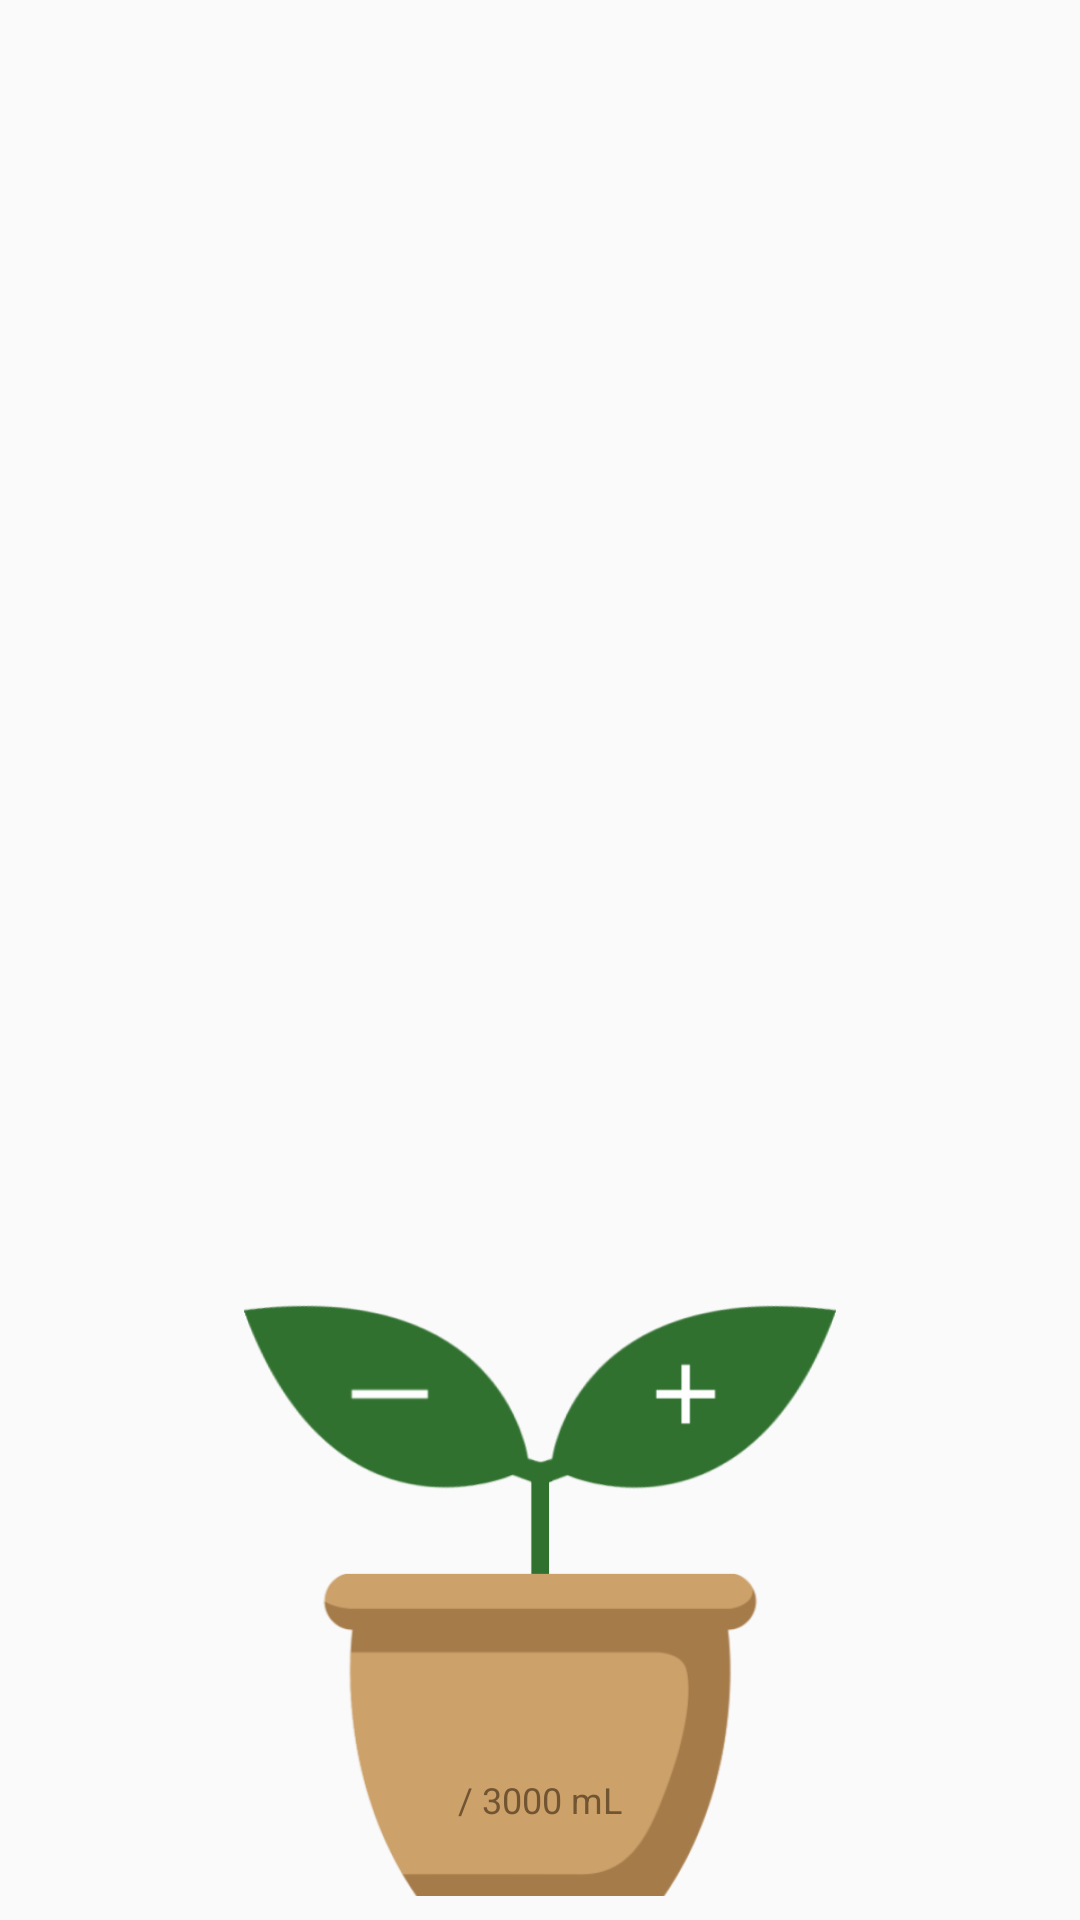

Here is an Android app screen rendered from its layout file. Give the layout XML and the strings, colors and styles it references.
<!-- AndroidManifest.xml: application theme AppTheme -->
<!-- res/layout/plant_widget.xml -->
<RelativeLayout xmlns:android="http://schemas.android.com/apk/res/android"
    android:layout_width="match_parent"
    android:layout_height="match_parent"
    xmlns:app="http://schemas.android.com/apk/res-auto"
    android:background="@null"
    android:padding="@dimen/widget_margin">

    <ImageView
        android:id="@+id/plantWidgetImage"
        android:layout_width="200dp"
        android:layout_height="200dp"
        android:layout_centerHorizontal="true"
        android:layout_alignParentBottom="true"
        android:scaleType="fitCenter"
        android:src="@drawable/widget" />

    <LinearLayout
        android:layout_width="match_parent"
        android:layout_height="match_parent"
        android:orientation="vertical">
        <LinearLayout
            android:layout_width="match_parent"
            android:layout_height="0dp"
            android:layout_weight="0.5"
            android:orientation="horizontal"
            android:layout_alignTop="@id/plantWidgetImage">
            
            <Button
                android:id="@+id/minusWidget"
                android:layout_width="0dp"
                android:layout_height="match_parent"
                android:layout_weight="0.5"
                android:background="@null"
                />
            
            <Button
                android:id="@+id/plusWidget"
                android:layout_width="0dp"
                android:layout_height="match_parent"
                android:layout_weight="0.5"
                android:background="@null"
                />
        </LinearLayout>
        <Button
            android:id="@+id/potWidget"
            android:layout_width="match_parent"
            android:layout_height="0dp"
            android:layout_weight="0.5"
            android:background="@null"
            />
    </LinearLayout>

    <TextView
        android:id="@+id/waterLabelWidget"
        android:textColor="#715432"
        android:textStyle="bold"
        android:fontFamily="sans-serif-smallcaps"
        android:layout_width="wrap_content"
        android:layout_height="wrap_content"
        android:layout_centerHorizontal="true"
        android:layout_above="@+id/goalLabelWidget"
        android:includeFontPadding="false"
        android:textSize="24sp" />

    <TextView
        android:id="@+id/goalLabelWidget"
        android:text="/ 3000 mL"
        android:textColor="#715432"
        android:layout_width="wrap_content"
        android:layout_height="wrap_content"
        android:layout_centerHorizontal="true"
        android:layout_alignBottom="@id/plantWidgetImage"
        android:layout_marginBottom="24dp"
        android:textSize="12sp" />

</RelativeLayout>
<!-- resources referenced by this layout -->
<resources>
  <dimen name="widget_margin">8dp</dimen>
  <!-- drawable widget: png bitmap (drawable, 38007 bytes) -->
  <style name="AppTheme" parent="Theme.AppCompat.Light.NoActionBar">
          
          <item name="colorPrimary">@color/colorPrimary</item>
          <item name="colorPrimaryDark">@color/colorPrimaryDark</item>
          <item name="android:statusBarColor">@android:color/white</item>
          <item name="colorAccent">@color/colorAccent</item>
          <item name="android:windowLightStatusBar">true</item>
  
      </style>
  <color name="colorPrimary">#317130</color>
  <color name="colorPrimaryDark">#317130</color>
  <color name="colorAccent">#F25757</color>
</resources>
